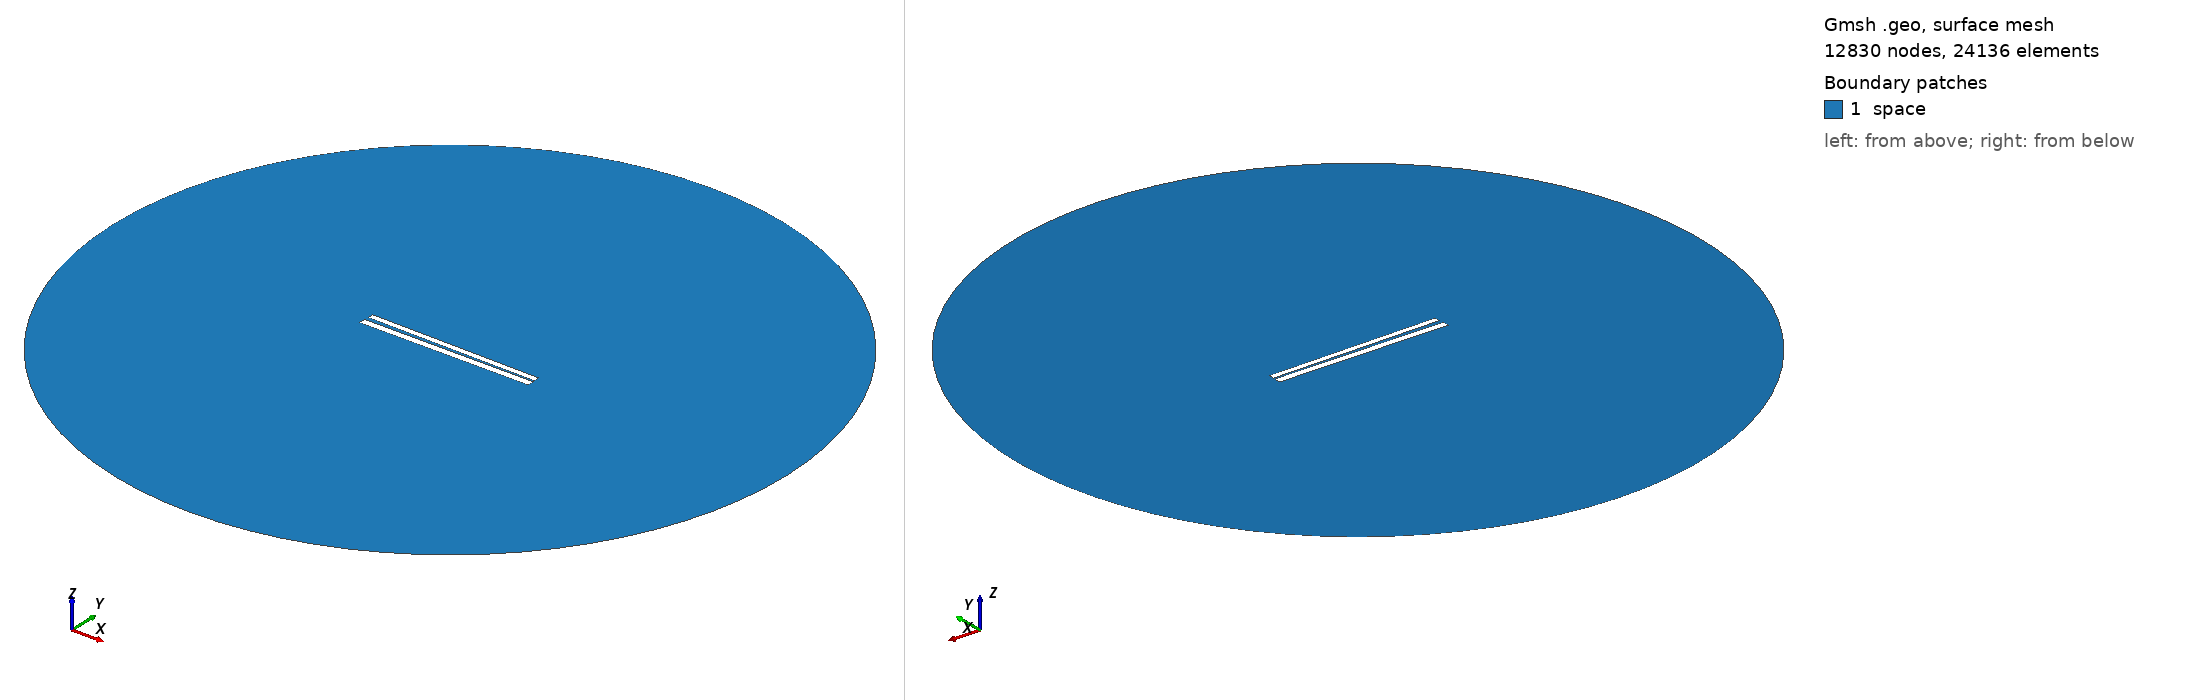

Gmsh geometry script, surface-meshed: 12830 nodes, 24136 surface elements. Boundary patches (legend numbers): 1 space. Left view from above one corner, right view from below the opposite corner. Legend entries are the model's physical surfaces. The drawing asked Gmsh for element sizes between 1% and 20% of the model's largest extent; the script's own settings can give other sizes.

=== 309.geo (drawn) ===
// Set the geometry kernel
SetFactory("OpenCASCADE");

//---------------------------------------
// Rectangles
//---------------------------------------

// Rectangle 1 (top)
Point(1) = {-49.733333333333334, 1.0166666666666666, 0, 1.0};
Point(2) = {49.733333333333334, 1.0166666666666666, 0, 1.0};
Point(3) = {49.733333333333334, 4.483333333333333, 0, 1.0};
Point(4) = {-49.733333333333334, 4.483333333333333, 0, 1.0};

Line(1) = {1, 2};
Line(2) = {2, 3};
Line(3) = {3, 4};
Line(4) = {4, 1};

Line Loop(1) = {1, 2, 3, 4};
Plane Surface(1) = {1};

Rotate { {0, 0, 1}, {0,  0.75,  0}, -0.014 } {
  Surface{1};
}

// Rectangle 2 (bottom)
Point(5) = {-50,-0.75, 0, 1.0};
Point(6) = { 50,-0.75, 0, 1.0};
Point(7) = { 50,-4.75, 0, 1.0};
Point(8) = {-50,-4.75, 0, 1.0};

Line(5) = {5, 6};
Line(6) = {6, 7};
Line(7) = {7, 8};
Line(8) = {8, 5};

Line Loop(2) = {5, 6, 7, 8};
Plane Surface(2) = {2}; 


//---------------------------------------
// Circle
//---------------------------------------

// Define points
Point(9) = {0, 0, 0};        // Center
Point(10) = {200, 0, 0};     // Start point
Point(11) = {0, 200, 0};     // 90 degrees
Point(12) = {-200, 0, 0};    // 180 degrees
Point(13) = {0, -200, 0};    // 270 degrees

// Define circle arcs (each needs start, center, end)
Circle(9) = {10, 9, 11};
Circle(10) = {11, 9, 12};
Circle(11) = {12, 9, 13};
Circle(12) = {13, 9, 10};

// Define curve loop and surface if needed
Curve Loop(3) = {9, 10, 11, 12};
Surface(3) = {3};

// Subtract Rectangles from Circle
BooleanDifference{ Surface{3}; Delete; }{ Surface{1}; Surface{2}; Delete; }

//---------------------------------------
// Transfinite Lines and Surface
//---------------------------------------
r = 7;
Transfinite Line {1, 3} = 50*r Using Progression 1;
Transfinite Line {2, 4} = 2*r Using Progression 1;
Transfinite Line {5, 7} = 50*r Using Progression 1;
Transfinite Line {6, 8} = 2*r Using Progression 1;
Transfinite Line {9, 10, 11, 12} = 20 Using Progression 1;

//---------------------------------------
// Define Physical Groups
//---------------------------------------                

//--- Physical Curves
// Physical groups for boundaries
Physical Line("force_segment", 10) = {1};
Physical Line("upper_plate", 11) = {2, 3, 4};
Physical Line("lower_plate", 12) = {5, 6, 7, 8};
Physical Line("boundary", 20) = {9, 10, 11, 12};

//--- Physical Surfaces
Physical Surface("space", 30) = {3};

//---------------------------------------
// 6. Generate the Mesh
//---------------------------------------
Mesh 2;  // 2D mesh generation
